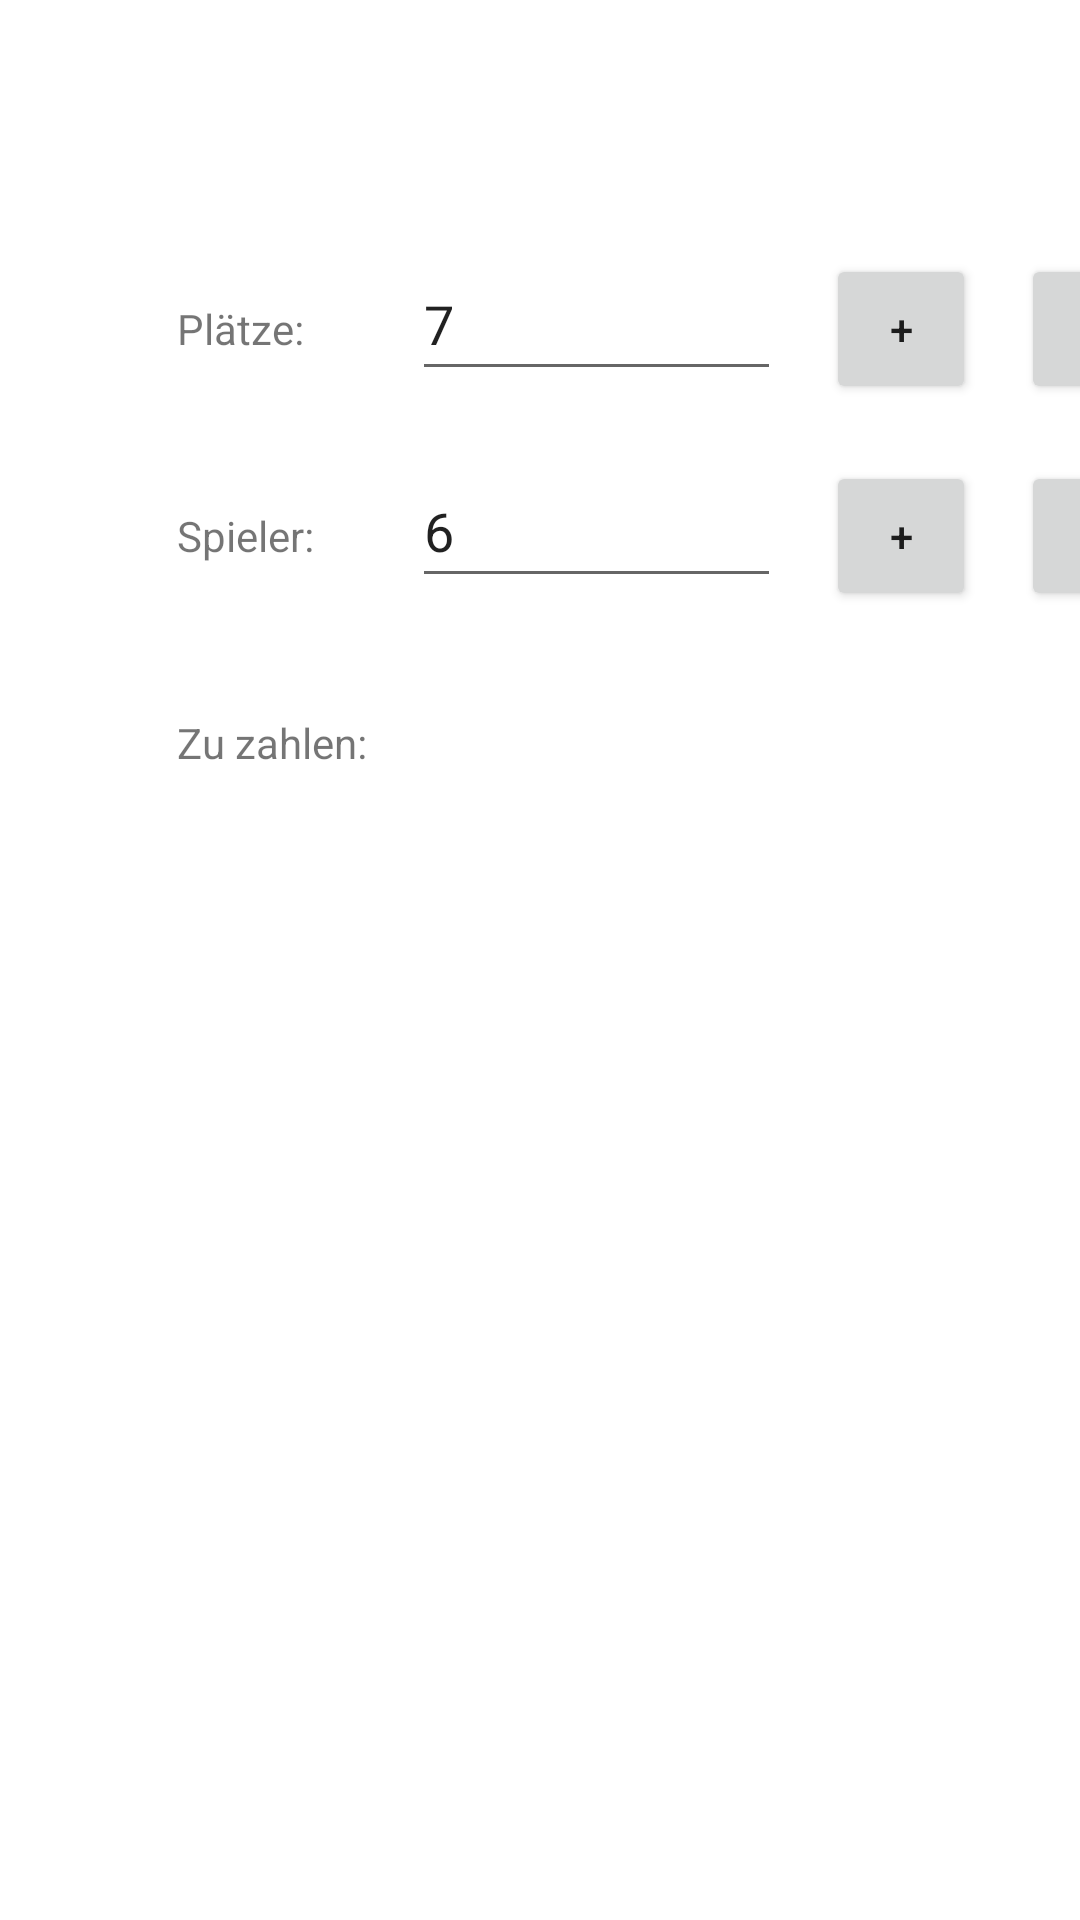

Here is an Android app screen rendered from its layout file. Give the layout XML and the strings, colors and styles it references.
<!-- AndroidManifest.xml: application theme Theme.PayYours -->
<!-- res/layout/activity_main.xml -->
<?xml version="1.0" encoding="utf-8"?>
<androidx.constraintlayout.widget.ConstraintLayout xmlns:android="http://schemas.android.com/apk/res/android"
    xmlns:app="http://schemas.android.com/apk/res-auto"
    xmlns:tools="http://schemas.android.com/tools"
    android:layout_width="match_parent"
    android:layout_height="match_parent"
    tools:context=".MainActivity">


    <Button
        android:id="@+id/spielerPlus"
        android:layout_width="50dp"
        android:layout_height="50dp"
        android:text="@string/btn_plus"
        app:layout_constraintBaseline_toBaselineOf="@+id/spielerEingabe"
        app:layout_constraintStart_toStartOf="@+id/plaetzePlus" />

    <Button
        android:id="@+id/spielerMinus"
        android:layout_width="50dp"
        android:layout_height="50dp"
        android:text="@string/btn_minus"
        app:layout_constraintBaseline_toBaselineOf="@+id/spielerPlus"
        app:layout_constraintStart_toStartOf="@+id/plaetzeMinus" />

    <TextView
        android:id="@+id/plaetze"
        android:layout_width="wrap_content"
        android:layout_height="wrap_content"
        android:layout_marginTop="100dp"
        android:text="@string/courts"
        app:layout_constraintStart_toStartOf="@+id/guideline3"
        app:layout_constraintTop_toTopOf="parent" />

    <TextView
        android:id="@+id/betrag"
        android:layout_width="wrap_content"
        android:layout_height="wrap_content"
        android:layout_marginTop="50dp"
        android:text="@string/to_pay"
        app:layout_constraintStart_toStartOf="@+id/spieler"
        app:layout_constraintTop_toBottomOf="@+id/spieler" />

    <EditText
        android:id="@+id/plaetzeEingabe"
        android:layout_width="123dp"
        android:layout_height="48dp"
        android:layout_marginStart="15dp"
        android:ems="10"
        android:inputType="number"
        android:text="@string/et_courts"
        app:layout_constraintBaseline_toBaselineOf="@+id/plaetze"
        app:layout_constraintStart_toEndOf="@+id/barrier3" />

    <EditText
        android:id="@+id/spielerEingabe"
        android:layout_width="123dp"
        android:layout_height="48dp"
        android:ems="10"
        android:inputType="number"
        android:text="@string/et_players"
        app:layout_constraintBaseline_toBaselineOf="@+id/spieler"
        app:layout_constraintStart_toStartOf="@+id/plaetzeEingabe" />

    <TextView
        android:id="@+id/spieler"
        android:layout_width="wrap_content"
        android:layout_height="wrap_content"
        android:layout_marginTop="50dp"
        android:text="@string/txt_players"

        app:layout_constraintStart_toStartOf="@+id/plaetze"
        app:layout_constraintTop_toBottomOf="@+id/plaetze" />

    <Button
        android:id="@+id/plaetzePlus"
        android:layout_width="50dp"
        android:layout_height="50dp"
        android:layout_marginStart="15dp"
        android:text="@string/btn_plus"
        app:layout_constraintBaseline_toBaselineOf="@+id/plaetzeEingabe"
        app:layout_constraintStart_toEndOf="@+id/plaetzeEingabe" />

    <Button
        android:id="@+id/plaetzeMinus"
        android:layout_width="50dp"
        android:layout_height="50dp"
        android:layout_marginStart="15dp"
        android:text="@string/btn_minus"
        app:layout_constraintBaseline_toBaselineOf="@+id/plaetzePlus"
        app:layout_constraintStart_toEndOf="@+id/plaetzePlus" />

    <androidx.constraintlayout.widget.Barrier
        android:id="@+id/barrier3"
        android:layout_width="wrap_content"
        android:layout_height="wrap_content"
        app:barrierDirection="right"
        app:constraint_referenced_ids="plaetze,betrag,spieler"
        tools:layout_editor_absoluteX="411dp" />

    <androidx.constraintlayout.widget.Guideline
        android:id="@+id/guideline3"
        android:layout_width="wrap_content"
        android:layout_height="wrap_content"
        android:orientation="vertical"
        app:layout_constraintGuide_begin="59dp" />

    <TextView
        android:id="@+id/betragErgebnis"
        android:layout_width="wrap_content"
        android:layout_height="wrap_content"
        android:text=""
        app:layout_constraintBaseline_toBaselineOf="@+id/betrag"
        app:layout_constraintStart_toStartOf="@+id/spielerPlus" />

</androidx.constraintlayout.widget.ConstraintLayout>
<!-- resources referenced by this layout -->
<resources>
  <string name="btn_minus">-</string>
  <string name="btn_plus">+</string>
  <string name="courts">Plätze:</string>
  <string name="et_courts">7</string>
  <string name="et_players">6</string>
  <string name="to_pay">Zu zahlen:</string>
  <string name="txt_players">Spieler:</string>
  <style name="Theme.PayYours" parent="Theme.MaterialComponents.DayNight.DarkActionBar">
          
          <item name="colorPrimary">@color/black</item>
          <item name="colorPrimaryVariant">@color/black</item>
          <item name="colorOnPrimary">@color/white</item>
          
          <item name="colorSecondary">#323232</item>
          <item name="colorSecondaryVariant">#5A5A5A</item>
          <item name="colorOnSecondary">@color/black</item>
          
          <item name="android:statusBarColor" tools:targetApi="l">?attr/colorPrimaryVariant</item>
          
      </style>
  <!-- not gathered from this repository: default colours our renderer supplied (Android Studio template values) -->
  <color name="black">#FF000000</color>
  <color name="white">#FFFFFFFF</color>
</resources>
